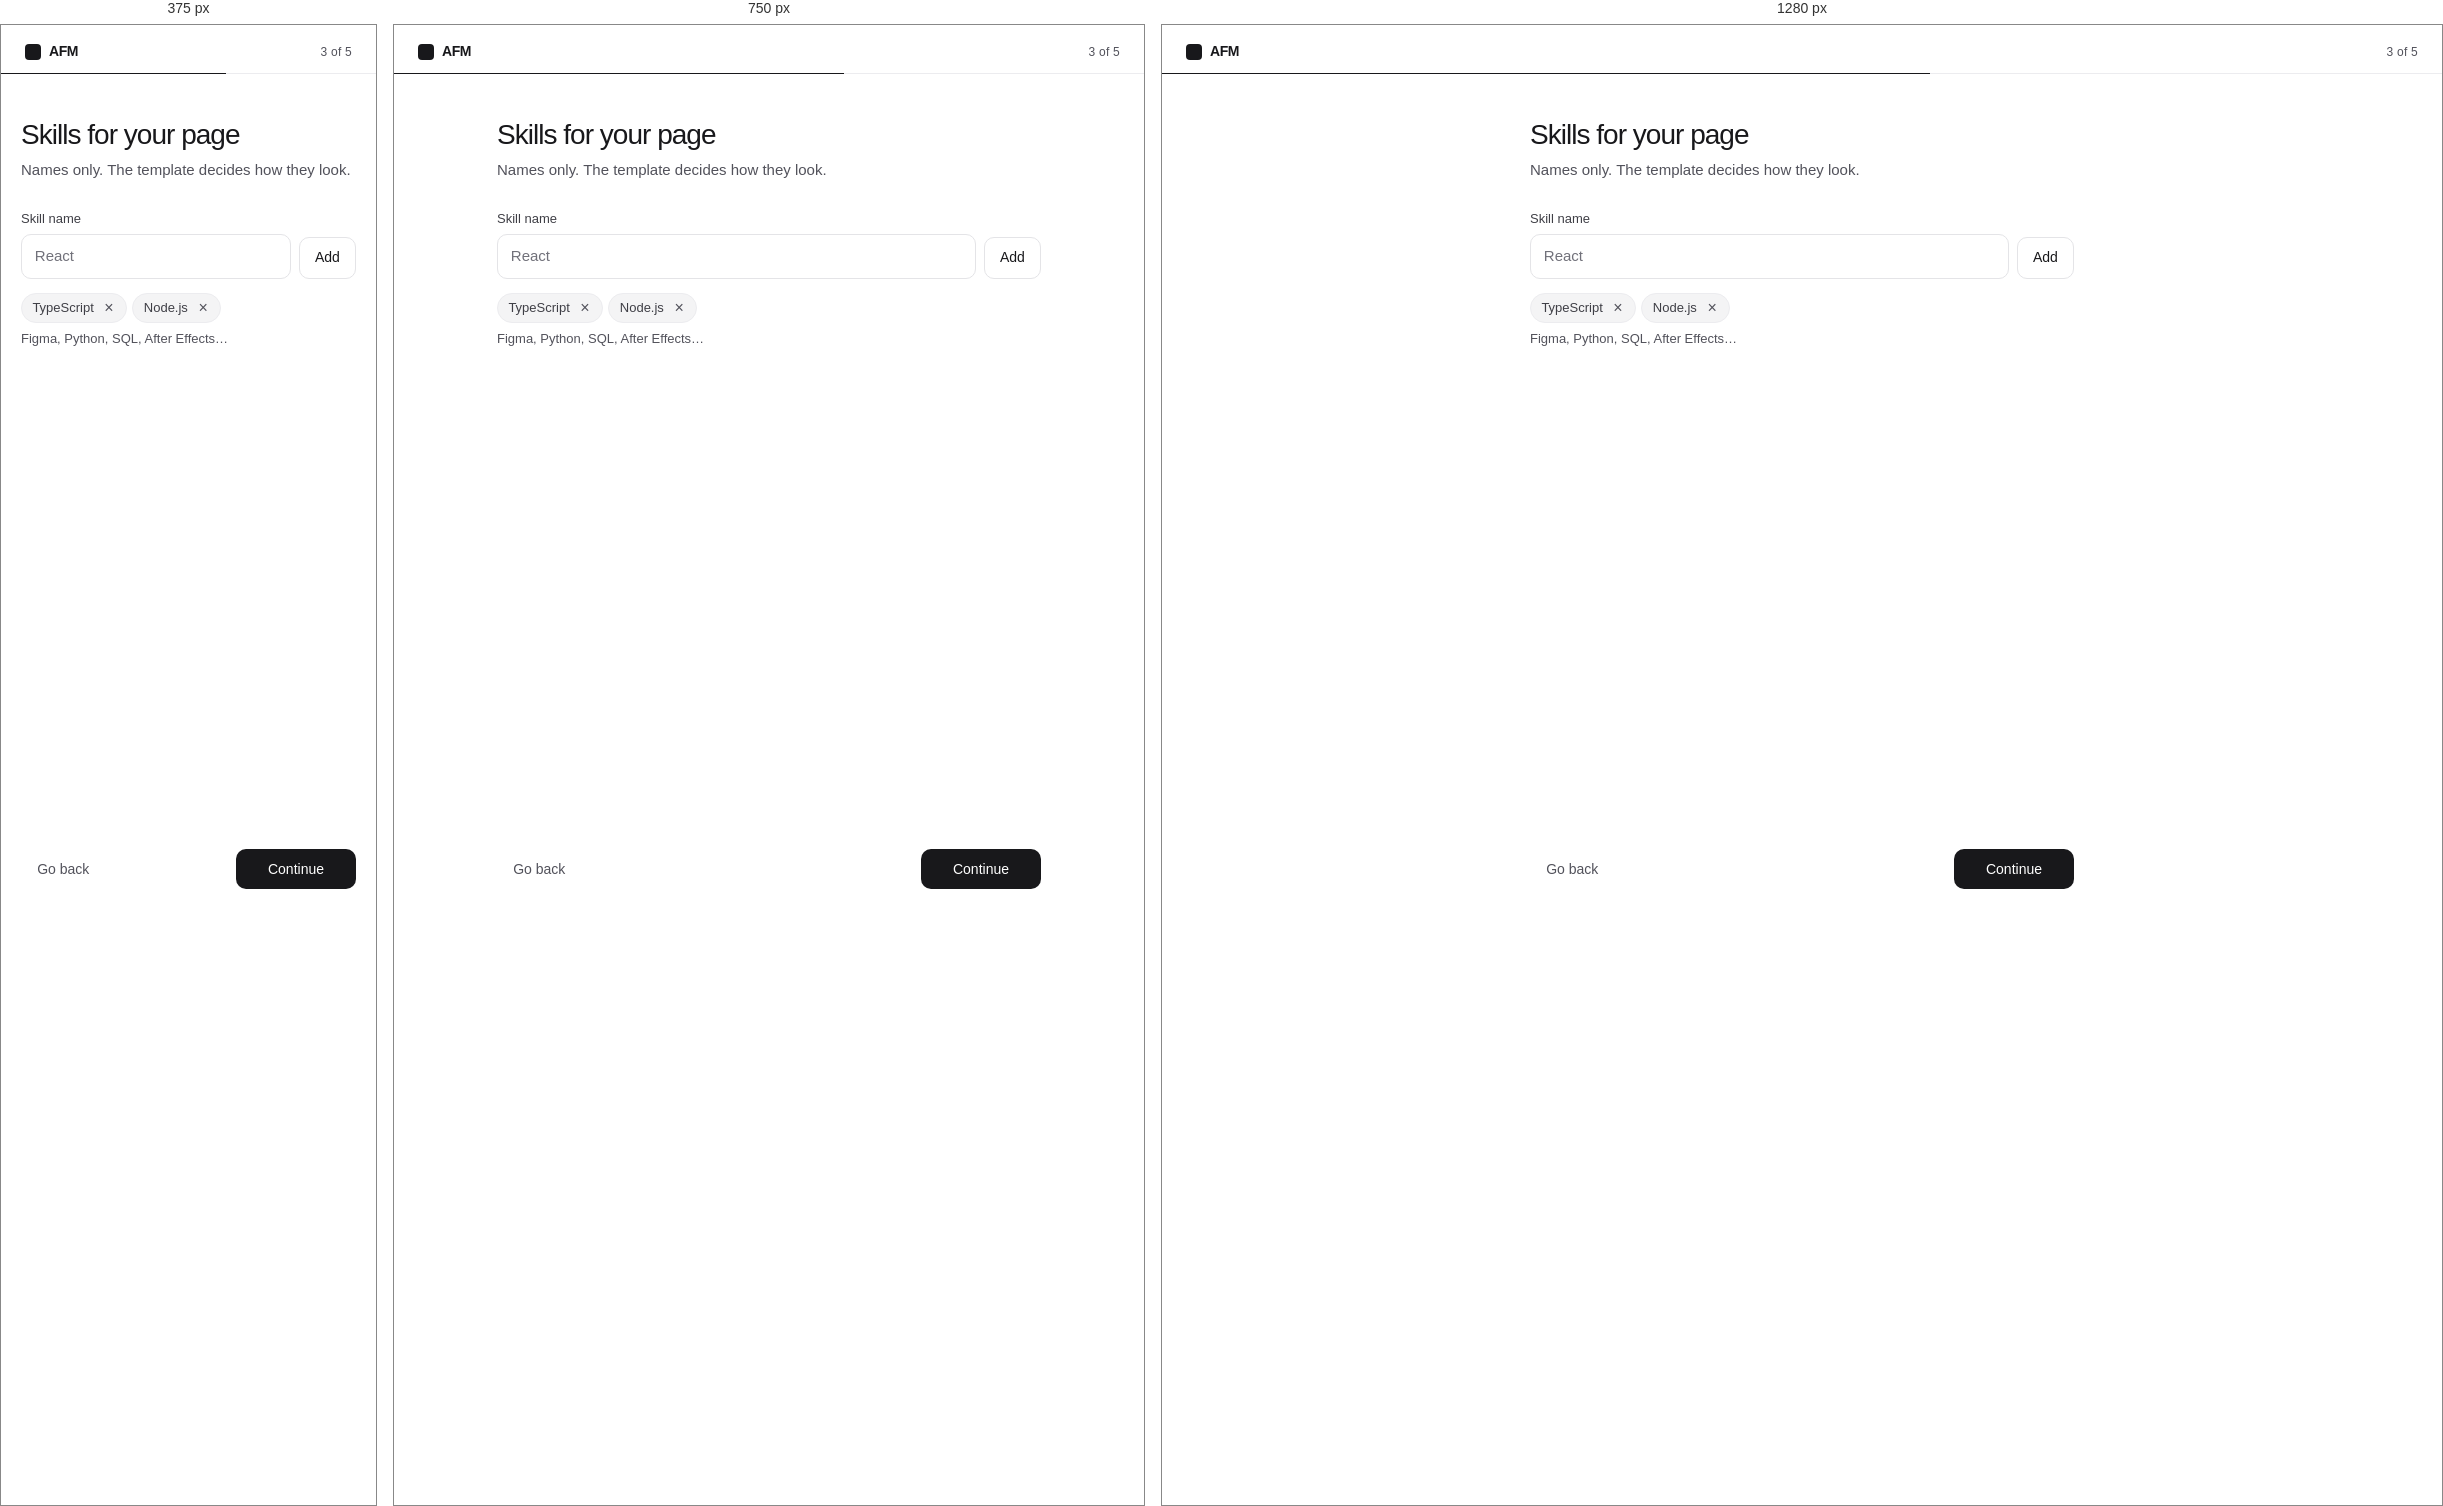
Rendered at 375 px, 750 px and 1280 px, left to right.

<!-- file: onboarding-3.html -->
<!DOCTYPE html>
<html lang="en">
  <head>
    <meta charset="utf-8" />
    <meta name="viewport" content="width=device-width, initial-scale=1" />
    <title>Skills — AFM Portfolio</title>
    <link rel="stylesheet" href="css/app.css" />
  </head>
  <body class="ob">
    <a class="skip" href="#main">Skip to content</a>
    <header class="ob-top">
      <a class="mark" href="index.html">
        <i class="mark-stamp" aria-hidden="true"></i>
        <strong>AFM</strong>
      </a>
      <p class="ob-progress">3 of 5</p>
    </header>
    <div class="ob-rail" aria-hidden="true"><i style="width: 60%"></i></div>
    <main id="main" class="ob-main">
      <h1>Skills for your page</h1>
      <p class="lede">Names only. The template decides how they look.</p>
      <div class="skill-row">
        <label class="field">
          <span>Skill name</span>
          <input id="skill-name" type="text" placeholder="React" />
        </label>
        <button class="btn btn-outline" type="button" data-add-skill>Add</button>
      </div>
      <div class="chips" data-chips>
        <span class="chip"><span>TypeScript</span><button type="button" aria-label="Remove TypeScript">&times;</button></span>
        <span class="chip"><span>Node.js</span><button type="button" aria-label="Remove Node.js">&times;</button></span>
      </div>
      <p class="hint">Figma, Python, SQL, After Effects…</p>
    </main>
    <div class="ob-nav">
      <a class="btn btn-ghost" href="onboarding-2.html">Go back</a>
      <a class="btn btn-primary" href="onboarding-4.html">Continue</a>
    </div>
    <script src="js/app.js"></script>
  </body>
</html>


/* @media block from css/app.css */
@media (min-width: 640px) {
  .templates { grid-template-columns: 1fr 1fr; }
  .templates .choice:last-child { grid-column: 1 / -1; }
}

/* @media block from css/app.css */
@media (min-width: 860px) { .tpl-grid { grid-template-columns: repeat(3, 1fr); } }

/* @media block from css/app.css */
@media (min-width: 640px) {
  .folio-head { grid-template-columns: auto 1fr; align-items: end; gap: 1.35rem; }
}

/* @media block from css/app.css */
@media (max-width: 860px) {
  .dash-app { grid-template-columns: 1fr; }
  .sidebar {
    display: grid; grid-template-columns: 1fr auto; grid-template-areas: "brand user" "nav nav";
    min-height: auto; gap: 0.35rem 0.75rem; padding: 0.7rem 0.85rem; border-bottom: 1px solid var(--line);
  }
  .sidebar .mark { grid-area: brand; padding: 0; }
  .sidebar nav { grid-area: nav; display: flex; gap: 0.15rem; min-width: 0; }
  .nav-group { margin: 0; display: flex; }
  .nav-label { display: none; }
  .sidebar-foot { grid-area: user; margin: 0; padding: 0; }
  .user-chip { padding: 0.2rem; }
  .user-chip > span:not(.avatar) { position: absolute; width: 1px; height: 1px; overflow: hidden; clip: rect(0 0 0 0); }
  .dash-stage { padding: 0.65rem; }
  .dash-panel { min-height: calc(100dvh - 5.5rem); padding: 1.25rem 1.1rem 1.75rem; }
  .page-head { flex-direction: column; align-items: flex-start; }
  .widget-bar button span { display: none; }
  .widget-bar button { min-width: 2.25rem; }
  .widget-bar .pub span { display: inline; }
}